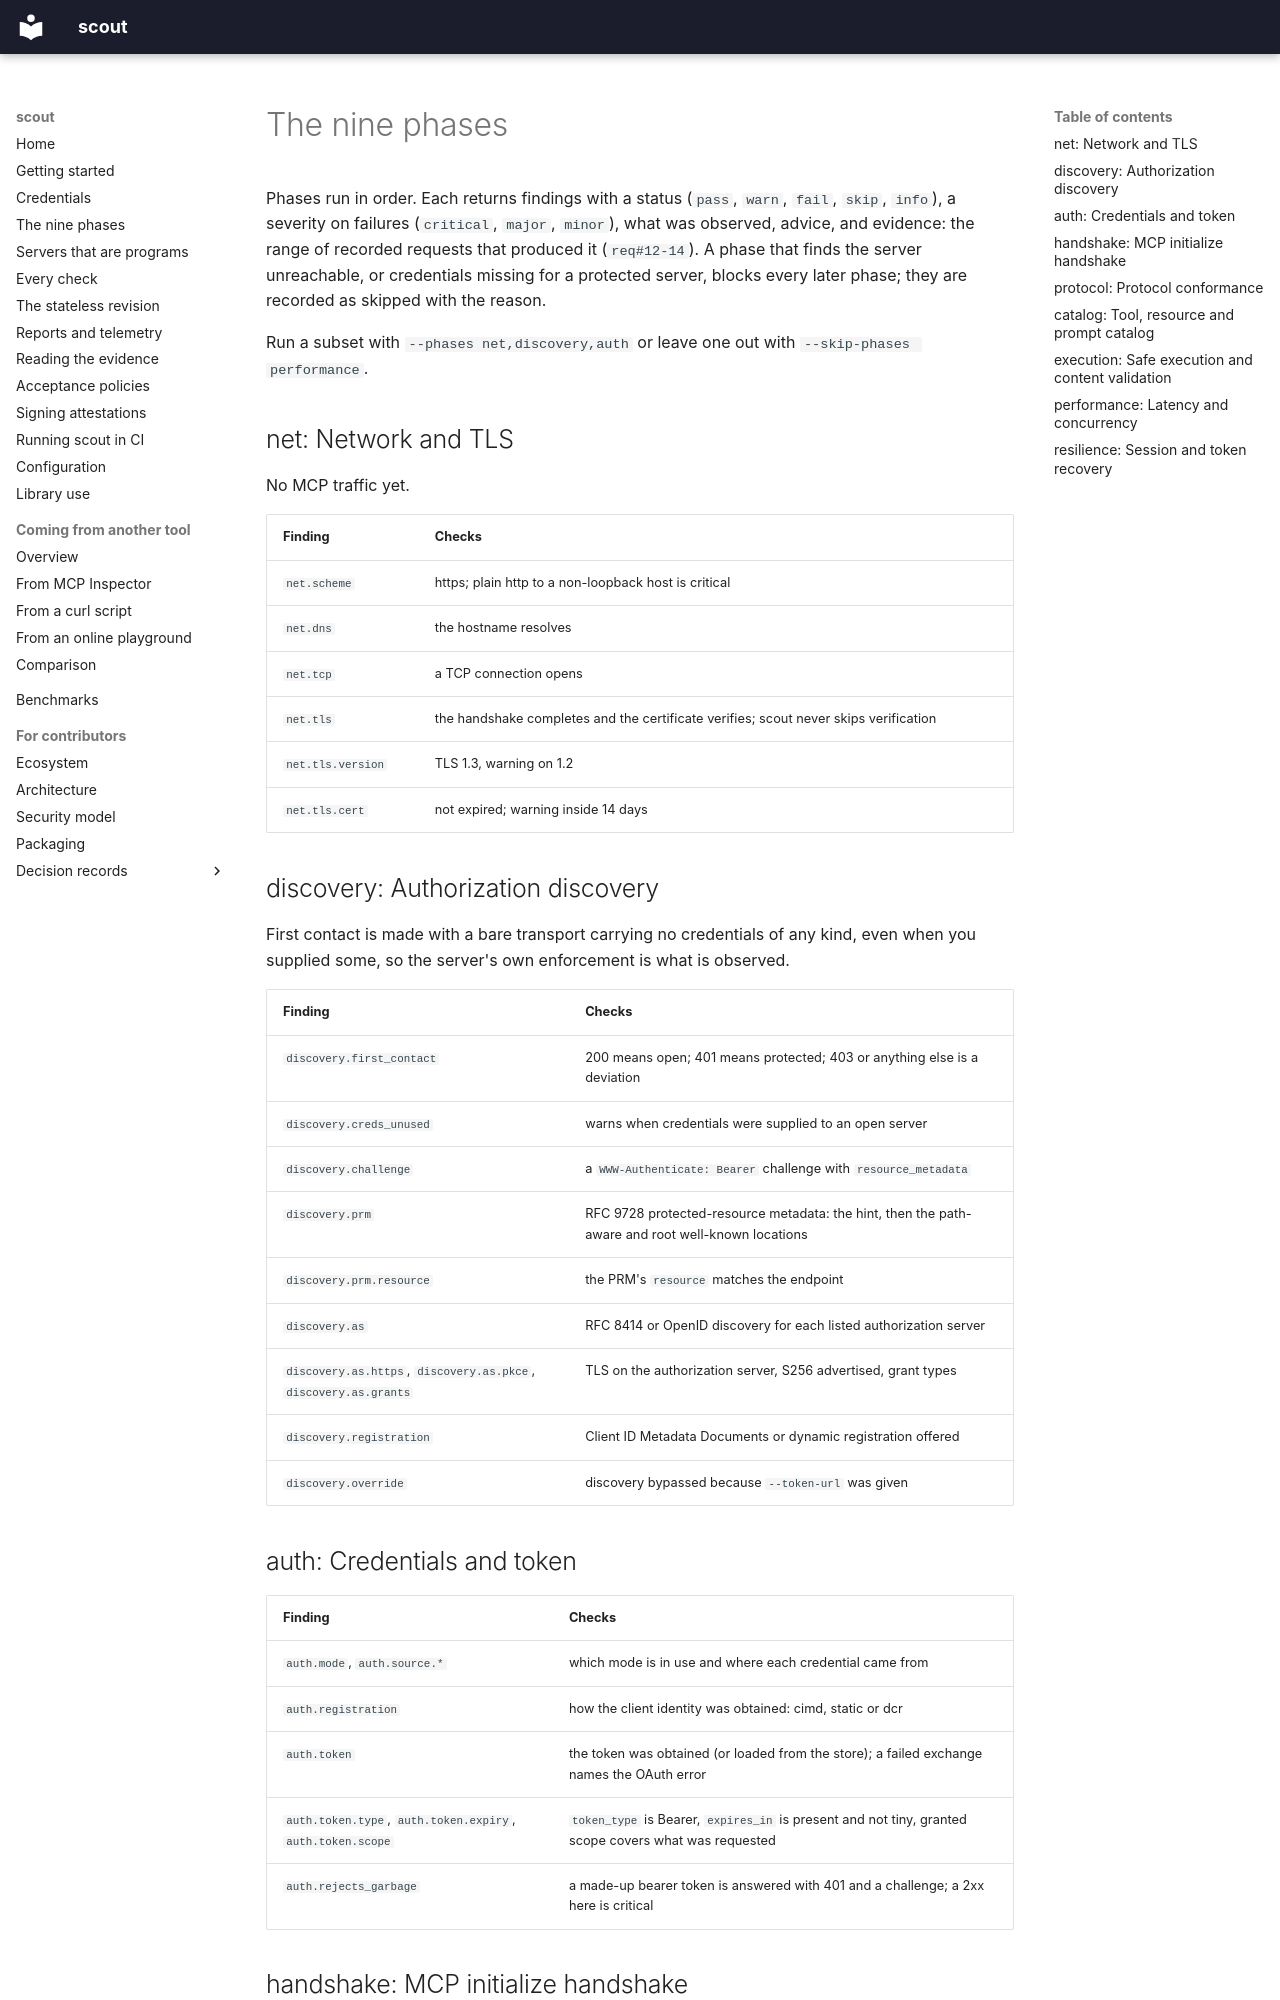

repository: sebastienrousseau/scout · page: manual/phases/index.html · generator: mkdocs

<!-- SPDX-License-Identifier: GPL-3.0-only -->

# The nine phases

Phases run in order. Each returns findings with a status (`pass`, `warn`,
`fail`, `skip`, `info`), a severity on failures (`critical`, `major`,
`minor`), what was observed, advice, and evidence: the range of recorded
requests that produced it (`req#12-14`). A phase that finds the server
unreachable, or credentials missing for a protected server, blocks every
later phase; they are recorded as skipped with the reason.

Run a subset with `--phases net,discovery,auth` or leave one out with
`--skip-phases performance`.

## net: Network and TLS

No MCP traffic yet.

| Finding | Checks |
|---|---|
| `net.scheme` | https; plain http to a non-loopback host is critical |
| `net.dns` | the hostname resolves |
| `net.tcp` | a TCP connection opens |
| `net.tls` | the handshake completes and the certificate verifies; scout never skips verification |
| `net.tls.version` | TLS 1.3, warning on 1.2 |
| `net.tls.cert` | not expired; warning inside 14 days |

## discovery: Authorization discovery

First contact is made with a bare transport carrying no credentials of
any kind, even when you supplied some, so the server's own enforcement is
what is observed.

| Finding | Checks |
|---|---|
| `discovery.first_contact` | 200 means open; 401 means protected; 403 or anything else is a deviation |
| `discovery.creds_unused` | warns when credentials were supplied to an open server |
| `discovery.challenge` | a `WWW-Authenticate: Bearer` challenge with `resource_metadata` |
| `discovery.prm` | RFC 9728 protected-resource metadata: the hint, then the path-aware and root well-known locations |
| `discovery.prm.resource` | the PRM's `resource` matches the endpoint |
| `discovery.as` | RFC 8414 or OpenID discovery for each listed authorization server |
| `discovery.as.https`, `discovery.as.pkce`, `discovery.as.grants` | TLS on the authorization server, S256 advertised, grant types |
| `discovery.registration` | Client ID Metadata Documents or dynamic registration offered |
| `discovery.override` | discovery bypassed because `--token-url` was given |

## auth: Credentials and token

| Finding | Checks |
|---|---|
| `auth.mode`, `auth.source.*` | which mode is in use and where each credential came from |
| `auth.registration` | how the client identity was obtained: cimd, static or dcr |
| `auth.token` | the token was obtained (or loaded from the store); a failed exchange names the OAuth error |
| `auth.token.type`, `auth.token.expiry`, `auth.token.scope` | `token_type` is Bearer, `expires_in` is present and not tiny, granted scope covers what was requested |
| `auth.rejects_garbage` | a made-up bearer token is answered with 401 and a challenge; a 2xx here is critical |
